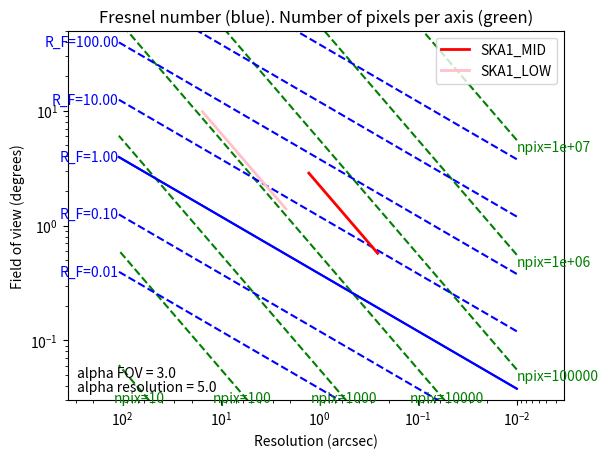

Here is the Python script that generated this plot:
import matplotlib.pyplot as plt
from math import pi, sqrt
import numpy as np

r2d=180.0/pi
r2a=r2d*3600.0

npts=100
alpha_resolution=5
alpha_FOV=3.0

# Set up thetares and derive thetafov and npix
thetamin=1.0e-2/r2a
thetamax=120/r2a
thetainc=(np.log10(thetamax)-np.log10(thetamin))/float(npts)
thetares=thetamin*np.power(10.0, thetainc*np.arange(npts))
# npix just depends on field of view, resolution, and the number of points per beam.
# fov should be that required to subtract all confusing sources - usually several times 
# the width of the first sidelobe
thetafov=alpha_FOV*np.sqrt(thetares)
npix=alpha_resolution*thetafov/thetares

# Now plot the fundamental curve - fov vs resolution. Denote region where w can be ignored.
fig = plt.figure()
ax = fig.add_subplot(111)
ax.loglog(r2a*thetares, r2d*thetafov, 'b')
plt.xlim(r2a*thetamax*3.0, r2a*thetamin/3.0)
plt.ylim(3e-2, 5e1)
xmin=plt.xlim()[0]*np.ones(npts)
xmax=plt.xlim()[1]*np.ones(npts)
ymin=plt.ylim()[0]*np.ones(npts)
ymax=plt.ylim()[1]*np.ones(npts)

plt.xlabel("Resolution (arcsec)")
plt.ylabel("Field of view (degrees)")

# Plot number of pixels to span Fresnel zone
for maxnpix in [1e1,1e2,1e3,1e4,1e5,1e6,1e7]:
	plt.plot(r2a*thetares, r2d*maxnpix*thetares/alpha_resolution, 'g--')
	if (r2d*maxnpix*thetares[0]/alpha_resolution) > ymin[0]:
		ax.annotate("npix=%g" % maxnpix, [r2a*thetares[0], r2d*maxnpix*thetares[0]/alpha_resolution], horizontalalignment='left', verticalalignment='top',color="green")
	else:
		ax.annotate("npix=%g" % maxnpix, [3.0*r2a*thetafov[0]*alpha_FOV/maxnpix, 0.036], horizontalalignment='left', verticalalignment='top',color="green")
	
	
# Plot work load curves
#for R_F in [0.01,0.01,0.1,1,10,100,1000]:
for R_F in [0.01,0.1,1,10,100,1000,10000]:

	FOV=alpha_FOV*np.sqrt(thetares*R_F)
	if R_F == 1:
		ax.loglog(r2a*thetares, r2d*FOV, 'b', color='blue')
	else:
		ax.loglog(r2a*thetares, r2d*FOV, 'b--', color='blue')
	ax.annotate("R_F=%.2f" % R_F, [r2a*thetares[npts-1], r2d*FOV[npts-1]], horizontalalignment='right', verticalalignment='center',color="b")
		
# Annotate various projects

# SKA1_Dish 0.4GHz to 2GHz, 15m diameter, 150km
wave = [0.3/0.4, 0.3/2]
d=15.0
b=1.2e5
ax.plot([r2a*wave[0]/b, r2a*wave[1]/b], [r2d*wave[0]/d, r2d*wave[1]/d],  'r-',linewidth=2, label='SKA1_MID')
# SKA1_AA 0.05 to 0.35GHz 40m diameter, 80km
wave = [0.3/0.05, 0.3/0.35]
d=35.0
b=8e4
ax.plot([r2a*wave[0]/b, r2a*wave[1]/b], [r2d*wave[0]/d, r2d*wave[1]/d],  'pink',linewidth=2, label='SKA1_LOW')

# Now add the title, plot, and save hardcopy
plt.title("Fresnel number (blue). Number of pixels per axis (green)")
plt.text(0.8*xmin[0], 1.5*ymin[0], "alpha FOV = %.1f  " % alpha_FOV, horizontalalignment='left',
		 verticalalignment='bottom', color='black')
plt.text(0.8*xmin[0], 1.5*ymin[0], "alpha resolution = %.1f  " % alpha_resolution, horizontalalignment='left',
		 verticalalignment='top', color='black')
plt.legend()
plt.show()

plt.savefig("wska.pdf")
